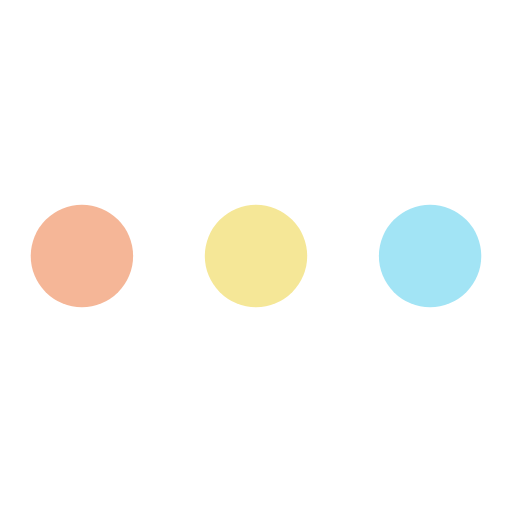
t = 0.00 s
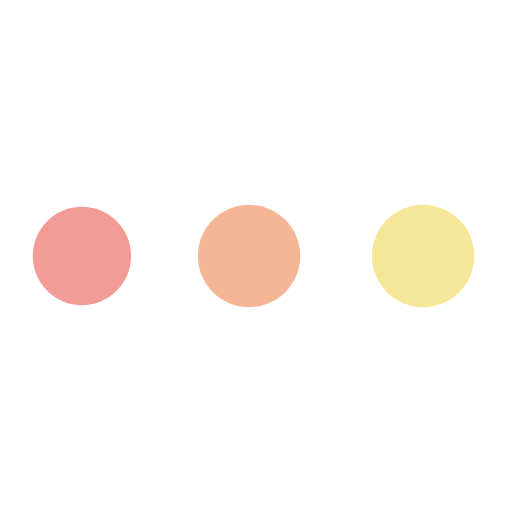
t = 0.49 s
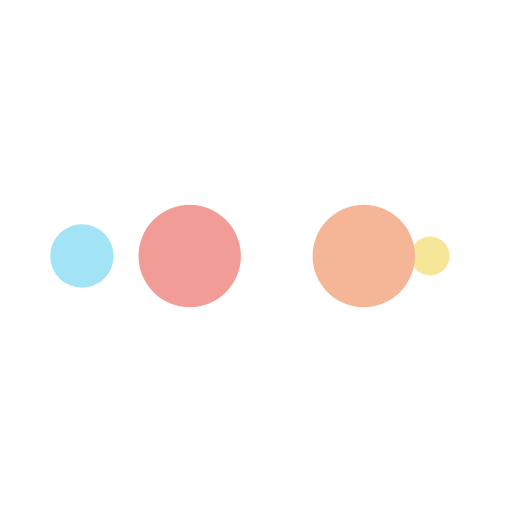
t = 0.81 s
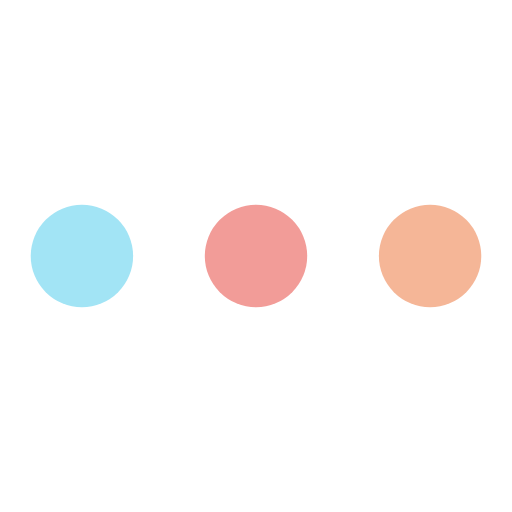
t = 1.30 s
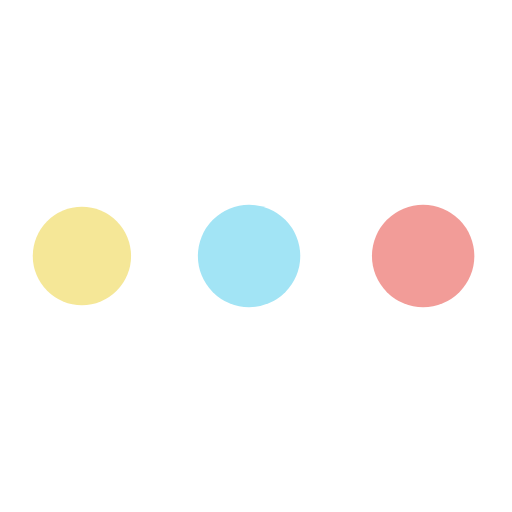
t = 1.79 s
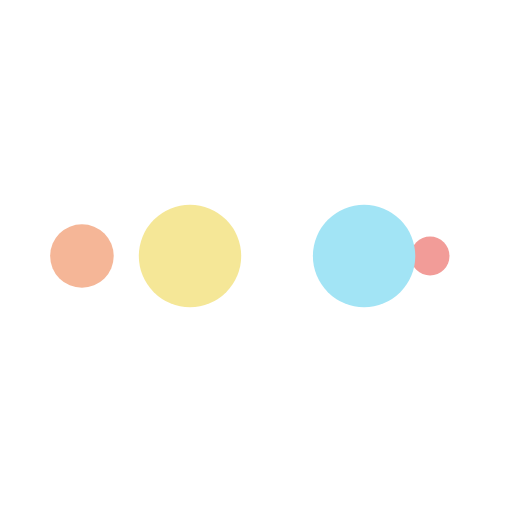
t = 2.11 s

The animated SVG that drew these frames (rendered in a browser with its animation timeline set to each time). Animation: 10 SMIL elements (animate=10); one cycle of 2.60 s, repeats indefinitely.

<svg width="123px" height="123px" xmlns="http://www.w3.org/2000/svg" viewBox="0 0 100 100" preserveAspectRatio="xMidYMid" class="lds-ellipsis" style="animation-play-state: running; animation-delay: 0s; background: none;"><!--circle(cx="16",cy="50",r="10")--><circle cx="84" cy="50" r="3.86555" fill="#A2E4F5" style="animation-play-state: running; animation-delay: 0s;"><animate attributeName="r" values="10;0;0;0;0" keyTimes="0;0.25;0.5;0.75;1" keySplines="0 0.5 0.5 1;0 0.5 0.5 1;0 0.5 0.5 1;0 0.5 0.5 1" calcMode="spline" dur="2.6s" repeatCount="indefinite" begin="0s" style="animation-play-state: running; animation-delay: 0s;"></animate><animate attributeName="cx" values="84;84;84;84;84" keyTimes="0;0.25;0.5;0.75;1" keySplines="0 0.5 0.5 1;0 0.5 0.5 1;0 0.5 0.5 1;0 0.5 0.5 1" calcMode="spline" dur="2.6s" repeatCount="indefinite" begin="0s" style="animation-play-state: running; animation-delay: 0s;"></animate></circle><circle cx="70.8571" cy="50" r="10" fill="#F5E797" style="animation-play-state: running; animation-delay: 0s;"><animate attributeName="r" values="0;10;10;10;0" keyTimes="0;0.25;0.5;0.75;1" keySplines="0 0.5 0.5 1;0 0.5 0.5 1;0 0.5 0.5 1;0 0.5 0.5 1" calcMode="spline" dur="2.6s" repeatCount="indefinite" begin="-1.3s" style="animation-play-state: running; animation-delay: 0s;"></animate><animate attributeName="cx" values="16;16;50;84;84" keyTimes="0;0.25;0.5;0.75;1" keySplines="0 0.5 0.5 1;0 0.5 0.5 1;0 0.5 0.5 1;0 0.5 0.5 1" calcMode="spline" dur="2.6s" repeatCount="indefinite" begin="-1.3s" style="animation-play-state: running; animation-delay: 0s;"></animate></circle><circle cx="36.8571" cy="50" r="10" fill="#F5B697" style="animation-play-state: running; animation-delay: 0s;"><animate attributeName="r" values="0;10;10;10;0" keyTimes="0;0.25;0.5;0.75;1" keySplines="0 0.5 0.5 1;0 0.5 0.5 1;0 0.5 0.5 1;0 0.5 0.5 1" calcMode="spline" dur="2.6s" repeatCount="indefinite" begin="-0.65s" style="animation-play-state: running; animation-delay: 0s;"></animate><animate attributeName="cx" values="16;16;50;84;84" keyTimes="0;0.25;0.5;0.75;1" keySplines="0 0.5 0.5 1;0 0.5 0.5 1;0 0.5 0.5 1;0 0.5 0.5 1" calcMode="spline" dur="2.6s" repeatCount="indefinite" begin="-0.65s" style="animation-play-state: running; animation-delay: 0s;"></animate></circle><circle cx="16" cy="50" r="6.13445" fill="#F29C98" style="animation-play-state: running; animation-delay: 0s;"><animate attributeName="r" values="0;10;10;10;0" keyTimes="0;0.25;0.5;0.75;1" keySplines="0 0.5 0.5 1;0 0.5 0.5 1;0 0.5 0.5 1;0 0.5 0.5 1" calcMode="spline" dur="2.6s" repeatCount="indefinite" begin="0s" style="animation-play-state: running; animation-delay: 0s;"></animate><animate attributeName="cx" values="16;16;50;84;84" keyTimes="0;0.25;0.5;0.75;1" keySplines="0 0.5 0.5 1;0 0.5 0.5 1;0 0.5 0.5 1;0 0.5 0.5 1" calcMode="spline" dur="2.6s" repeatCount="indefinite" begin="0s" style="animation-play-state: running; animation-delay: 0s;"></animate></circle><circle cx="16" cy="50" r="0" fill="#A2E4F5" style="animation-play-state: running; animation-delay: 0s;"><animate attributeName="r" values="0;0;10;10;10" keyTimes="0;0.25;0.5;0.75;1" keySplines="0 0.5 0.5 1;0 0.5 0.5 1;0 0.5 0.5 1;0 0.5 0.5 1" calcMode="spline" dur="2.6s" repeatCount="indefinite" begin="0s" style="animation-play-state: running; animation-delay: 0s;"></animate><animate attributeName="cx" values="16;16;16;50;84" keyTimes="0;0.25;0.5;0.75;1" keySplines="0 0.5 0.5 1;0 0.5 0.5 1;0 0.5 0.5 1;0 0.5 0.5 1" calcMode="spline" dur="2.6s" repeatCount="indefinite" begin="0s" style="animation-play-state: running; animation-delay: 0s;"></animate></circle></svg>
